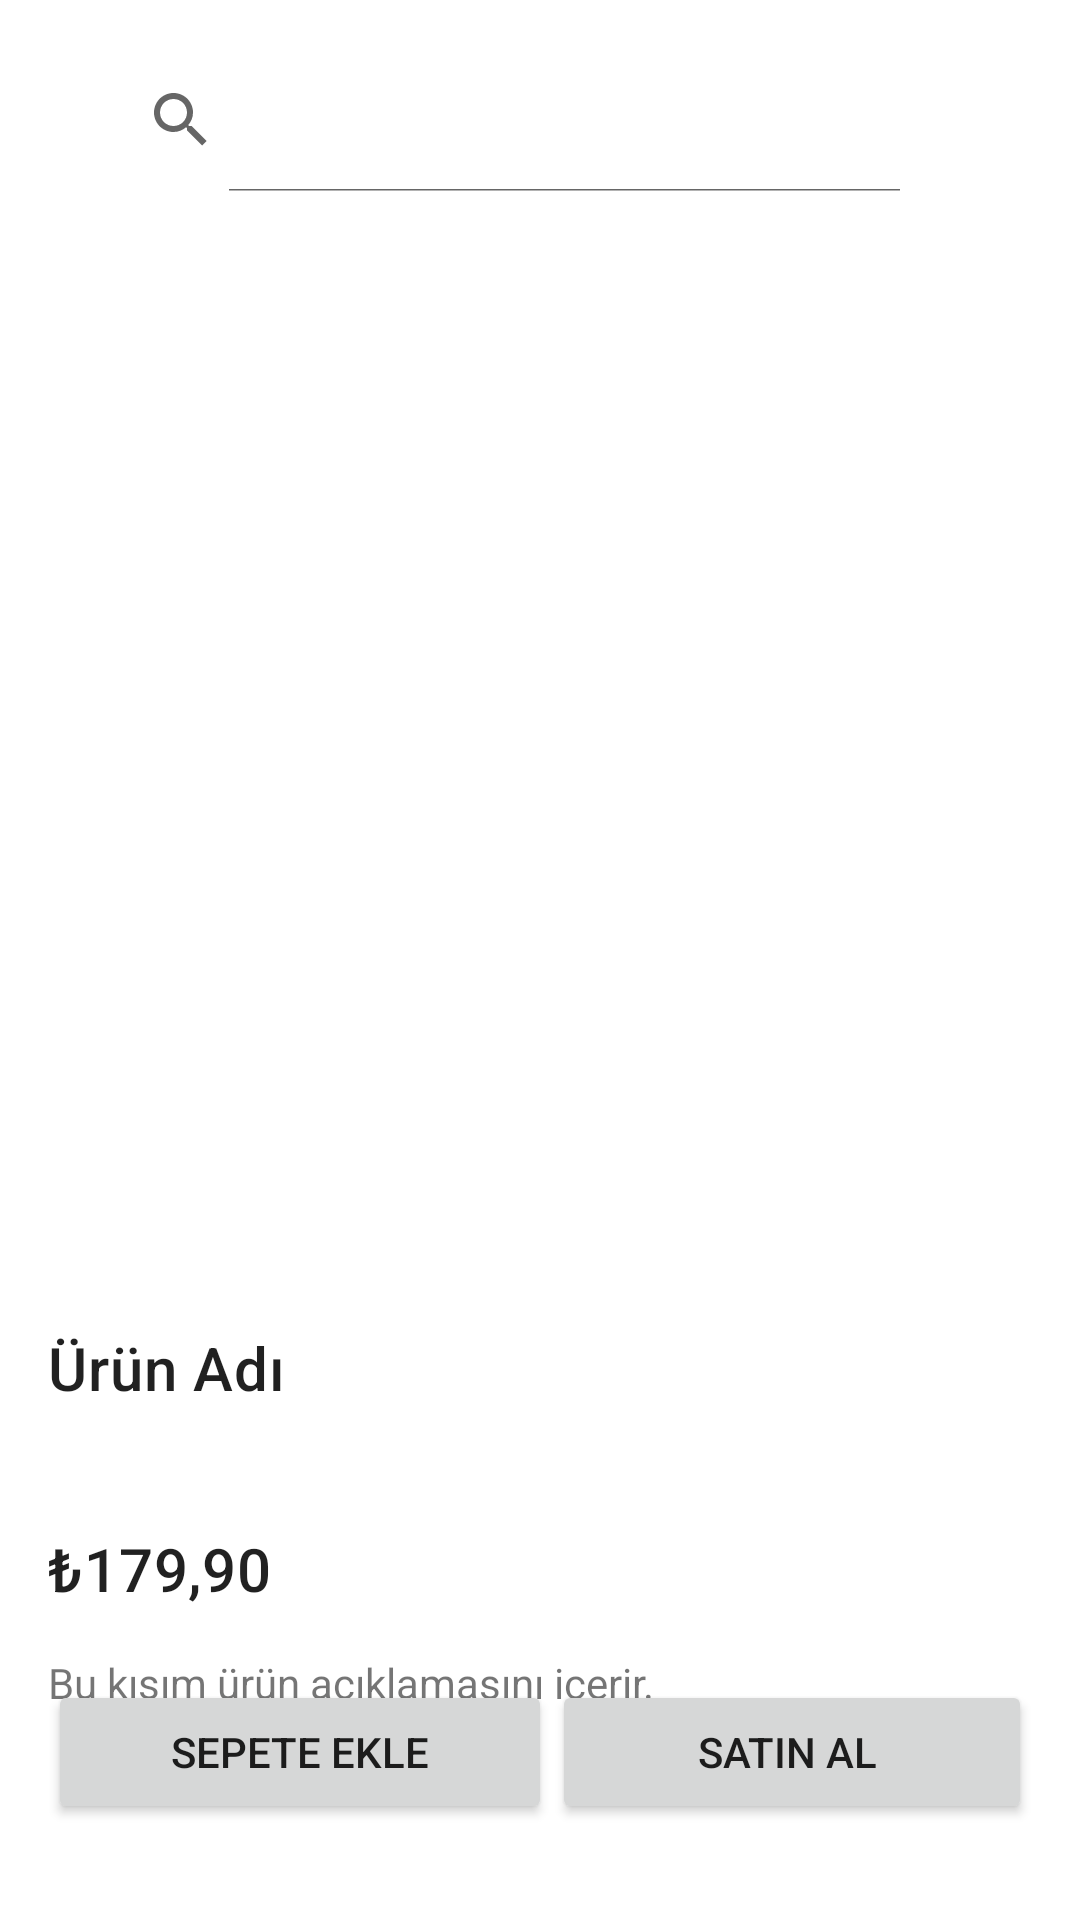

Write the Android layout XML for this screen, with the resource values it uses.
<!-- AndroidManifest.xml: application theme Theme.MyKotlinUygulamam -->
<!-- res/layout/urundetay_product.xml -->
<?xml version="1.0" encoding="utf-8"?>
<RelativeLayout xmlns:android="http://schemas.android.com/apk/res/android"
    android:layout_width="match_parent"
    android:layout_height="match_parent"
    android:padding="16dp">

    
    <ImageView
        android:id="@+id/backButton"
        android:layout_width="24dp"
        android:layout_height="24dp"
        android:padding="12dp"
        android:layout_alignParentStart="true"
        android:clickable="true"
        android:focusable="true"
        android:contentDescription="@string/back" />


    <SearchView
        android:id="@+id/searchView"
        android:layout_width="0dp"
        android:layout_height="wrap_content"
        android:layout_marginStart="-12dp"
        android:layout_marginEnd="12dp"
        android:layout_toStartOf="@+id/cartButton"
        android:layout_toEndOf="@id/backButton"
        android:iconifiedByDefault="false"
        />

    <ImageView
        android:id="@+id/cartButton"
        android:layout_width="24dp"
        android:layout_height="24dp"
        android:padding="12dp"
        android:layout_alignParentEnd="true"
        android:clickable="true"
        android:focusable="true"
        android:contentDescription="@string/cart" />

    

    
    <ImageView
        android:id="@+id/productImage"
        android:layout_width="395dp"
        android:layout_height="355dp"
        android:layout_below="@id/searchView"
        android:layout_marginTop="-7dp"
        android:scaleType="centerCrop" />

    <TextView
        android:id="@+id/productName"
        android:layout_width="wrap_content"
        android:layout_height="wrap_content"
        android:layout_below="@id/productImage"
        android:layout_marginTop="30dp"
        android:text="Ürün Adı"
        android:textAppearance="?attr/textAppearanceHeadline6" />

    
    <TextView
        android:id="@+id/productPrice"
        android:layout_width="wrap_content"
        android:layout_height="wrap_content"
        android:layout_below="@id/productName"
        android:layout_marginTop="40dp"
        android:text="₺179,90"
        android:textAppearance="?attr/textAppearanceHeadline6" />

    
    <TextView
        android:id="@+id/productDescription"
        android:layout_width="match_parent"
        android:layout_height="wrap_content"
        android:layout_below="@id/productPrice"
        android:layout_marginTop="15dp"
        android:text="Bu kısım ürün açıklamasını içerir." />

    

    

    <ImageView
        android:id="@+id/buttonFavoriKalp"
        android:layout_width="24dp"
        android:layout_height="24dp"
        android:layout_alignParentEnd="true"
        android:layout_marginTop="8dp"
        android:layout_marginEnd="6dp"
        android:clickable="true"
        android:contentDescription="@string/add_to_favorites"
        android:focusable="true"
        android:foregroundTint="#682020"
        android:src="@drawable/begeniekleem" />

        />

    <LinearLayout
        android:layout_width="match_parent"
        android:layout_height="wrap_content"
        android:layout_alignParentBottom="true"
        android:layout_marginBottom="16dp"
        android:gravity="center"
        android:orientation="horizontal">

        <Button
            android:id="@+id/addToCartButton"
            android:layout_width="8dp"
            android:layout_height="match_parent"
            android:layout_weight="1"
            android:text="sepete ekle" />

        <Button
            android:id="@+id/buyNowButton"
            android:layout_width="0dp"
            android:layout_height="wrap_content"
            android:layout_weight="1"
            android:text="satın al " />
    </LinearLayout>

</RelativeLayout>
<!-- resources referenced by this layout -->
<resources>
  <string name="add_to_favorites">Favorilere Ekle</string>
  <string name="back">Back</string>
  <string name="cart">Cart</string>
  <style name="Theme.MyKotlinUygulamam" parent="Theme.MaterialComponents.DayNight.DarkActionBar">
          
          <item name="colorPrimary">@color/orange</item>
          <item name="colorPrimaryVariant">@color/orange</item>
          <item name="colorOnPrimary">@color/white</item>
          
          <item name="colorSecondary">@color/orange</item>
          <item name="colorSecondaryVariant">@color/orange</item>
          <item name="colorOnSecondary">@color/white</item>
          
      </style>
  <color name="orange">#FF7F00</color>
  <color name="white">#FFFFFFFF</color>
</resources>
